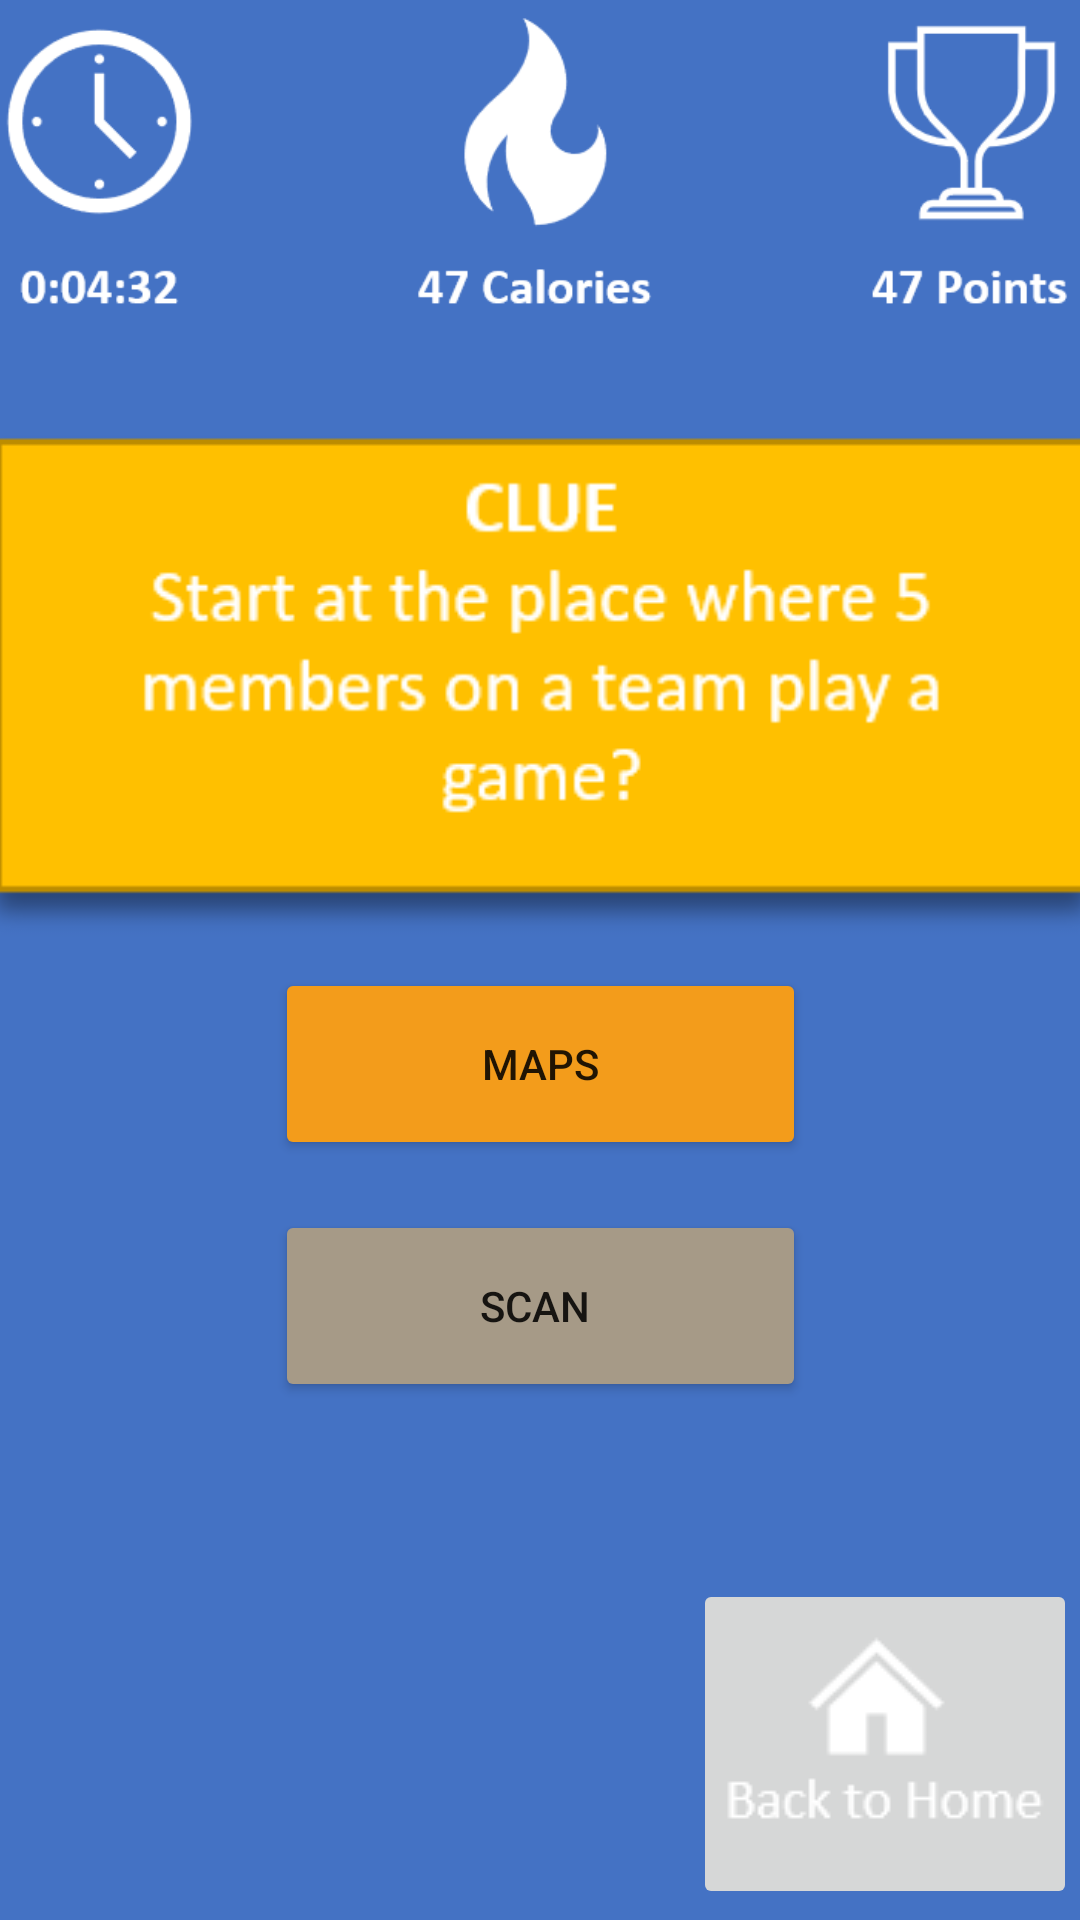

Write the Android layout XML for this screen, with the resource values it uses.
<!-- AndroidManifest.xml: application theme Theme.AlansQRGameDM -->
<!-- res/layout/activity_clue.xml -->
<?xml version="1.0" encoding="utf-8"?>
<androidx.constraintlayout.widget.ConstraintLayout xmlns:android="http://schemas.android.com/apk/res/android"
    xmlns:app="http://schemas.android.com/apk/res-auto"
    xmlns:tools="http://schemas.android.com/tools"
    android:layout_width="match_parent"
    android:layout_height="match_parent"
    android:background="#4472c4"
    tools:context=".startActivity">

    <ImageView
        android:id="@+id/imageView6"
        android:layout_width="417dp"
        android:layout_height="114dp"
        android:layout_marginTop="2dp"
        android:layout_marginBottom="460dp"
        app:layout_constraintBottom_toBottomOf="parent"
        app:layout_constraintEnd_toEndOf="parent"
        app:layout_constraintStart_toStartOf="parent"
        app:layout_constraintTop_toTopOf="parent"
        app:layout_constraintVertical_bias="0.0"
        app:srcCompat="@drawable/calspointslocation1" />

    <ImageView
        android:id="@+id/imageView9"
        android:layout_width="121dp"
        android:layout_height="109dp"
        app:layout_constraintBottom_toBottomOf="parent"
        app:layout_constraintEnd_toEndOf="parent"
        app:layout_constraintHorizontal_bias="0.0"
        app:layout_constraintStart_toStartOf="parent"
        app:layout_constraintTop_toTopOf="parent"
        app:layout_constraintVertical_bias="0.989"
        android:src="@drawable/fflogo_"/>

    <ImageButton
        android:id="@+id/home3"
        android:layout_width="128dp"
        android:layout_height="110dp"
        app:layout_constraintBottom_toBottomOf="parent"
        app:layout_constraintEnd_toEndOf="parent"
        app:layout_constraintHorizontal_bias="0.996"
        app:layout_constraintStart_toStartOf="parent"
        app:layout_constraintTop_toTopOf="parent"
        app:layout_constraintVertical_bias="0.993"
        app:srcCompat="@drawable/backtohomenew" />

    <Button
        android:id="@+id/maps"
        android:layout_width="177dp"
        android:layout_height="64dp"
        android:layout_marginTop="24dp"
        android:backgroundTint="#F39C1B"
        android:gravity="center"
        android:text="maps"
        app:layout_constraintBottom_toBottomOf="parent"
        app:layout_constraintEnd_toEndOf="parent"
        app:layout_constraintStart_toStartOf="parent"
        app:layout_constraintTop_toTopOf="parent"
        app:layout_constraintVertical_bias="0.541" />

    <Button
        android:id="@+id/Next"
        android:layout_width="177dp"
        android:layout_height="64dp"
        android:layout_marginTop="24dp"
        android:backgroundTint="#A69A87"
        android:gravity="center"
        android:text="Scan "
        app:layout_constraintBottom_toBottomOf="parent"
        app:layout_constraintEnd_toEndOf="parent"
        app:layout_constraintStart_toStartOf="parent"
        app:layout_constraintTop_toTopOf="parent"
        app:layout_constraintVertical_bias="0.687" />

    <ImageView
        android:id="@+id/imageView4"
        android:layout_width="409dp"
        android:layout_height="169dp"
        android:layout_marginTop="17dp"
        app:layout_constraintBottom_toTopOf="@+id/maps"
        app:layout_constraintEnd_toEndOf="parent"
        app:layout_constraintStart_toStartOf="parent"
        app:layout_constraintTop_toBottomOf="@+id/imageView6"
        app:srcCompat="@drawable/clue1small" />

</androidx.constraintlayout.widget.ConstraintLayout>
<!-- resources referenced by this layout -->
<resources>
  <!-- drawable backtohomenew: png bitmap (drawable, 906 bytes) -->
  <!-- drawable calspointslocation1: png bitmap (drawable, 8471 bytes) -->
  <!-- drawable clue1small: png bitmap (drawable, 4335 bytes) -->
  <style name="Theme.AlansQRGameDM" parent="Theme.MaterialComponents.DayNight.DarkActionBar">
          
          <item name="colorPrimary">@color/purple_500</item>
          <item name="colorPrimaryVariant">@color/purple_700</item>
          <item name="colorOnPrimary">@color/white</item>
          
          <item name="colorSecondary">@color/teal_200</item>
          <item name="colorSecondaryVariant">@color/teal_700</item>
          <item name="colorOnSecondary">@color/black</item>
          
          <item name="android:statusBarColor" tools:targetApi="l">?attr/colorPrimaryVariant</item>
          
      </style>
  <!-- not gathered from this repository: default colours our renderer supplied (Android Studio template values) -->
  <color name="purple_500">#FF6200EE</color>
  <color name="purple_700">#FF3700B3</color>
  <color name="teal_200">#FF03DAC5</color>
  <color name="teal_700">#FF018786</color>
  <color name="black">#FF000000</color>
  <color name="white">#FFFFFFFF</color>
</resources>
